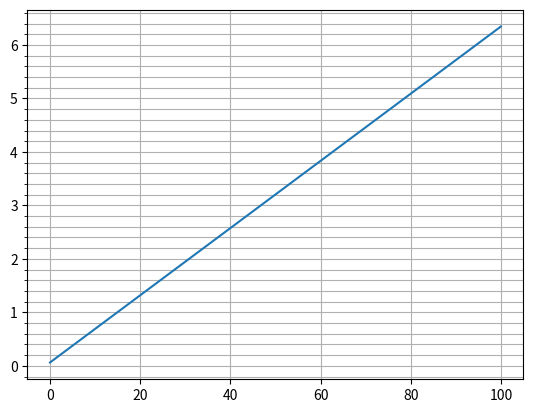

Source code (Python):
# -*- coding: utf-8 -*-
"""
Created on Mon May  4 19:22:27 2020

[redacted]
"""


import numpy as np
import math
import matplotlib.ticker as tck
import scipy.interpolate
import matplotlib.pyplot as plt
'''
x=[]
w=[]
n=100

dx=(2*np.pi/n)



for i in range(0,6,1):
    w.append(i)
    x.append(w[i]+dx)

'''
n =100
dx=(2*np.pi/n)
x=0

resultados=[]


while x < 2*np.pi:
    x=x+dx
    resultados.append(x)

resultado2=[]
for i in range(0,len(resultados),1):
    resultado2.append(i)
    
    
    
    
    
fig1 = plt.gcf() #cria a figura    
fig1, ax = plt.subplots() #anexa os subplots na figura
ax.yaxis.set_minor_locator(tck.AutoMinorLocator())
plt.rcParams['figure.figsize'] = (12,8) 
plt.plot(resultado2,resultados)
plt.show    
plt.grid(True, which='both')

 

#plt.axhline(y=3, color='k')